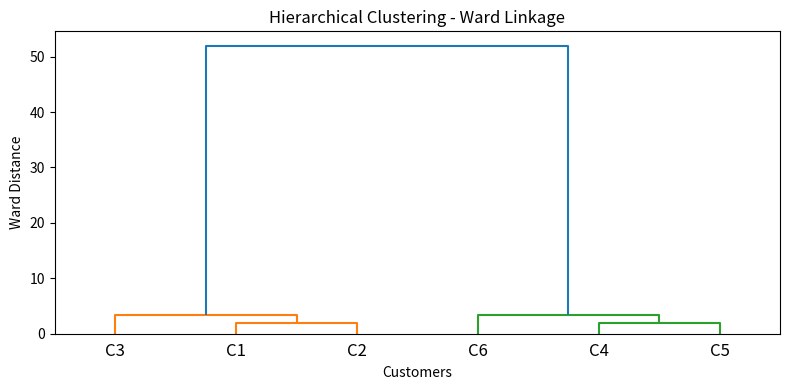

This figure's Python source:
import numpy as np
import matplotlib.pyplot as plt
from scipy.cluster.hierarchy import linkage, dendrogram, fcluster

X = np.array([[10], [12], [14], [40], [42], [44]])
names = ["C1", "C2", "C3", "C4", "C5", "C6"]

Z = linkage(X, method="ward")

labels = fcluster(Z, t=2, criterion="maxclust")

print("Customer cluster assignments:")
for name, value in zip(names, labels):
    print(f"{name}: Cluster {value}")

plt.figure(figsize=(8, 4))
dendrogram(Z, labels=names)
plt.title("Hierarchical Clustering - Ward Linkage")
plt.xlabel("Customers")
plt.ylabel("Ward Distance")
plt.tight_layout()
plt.show()
